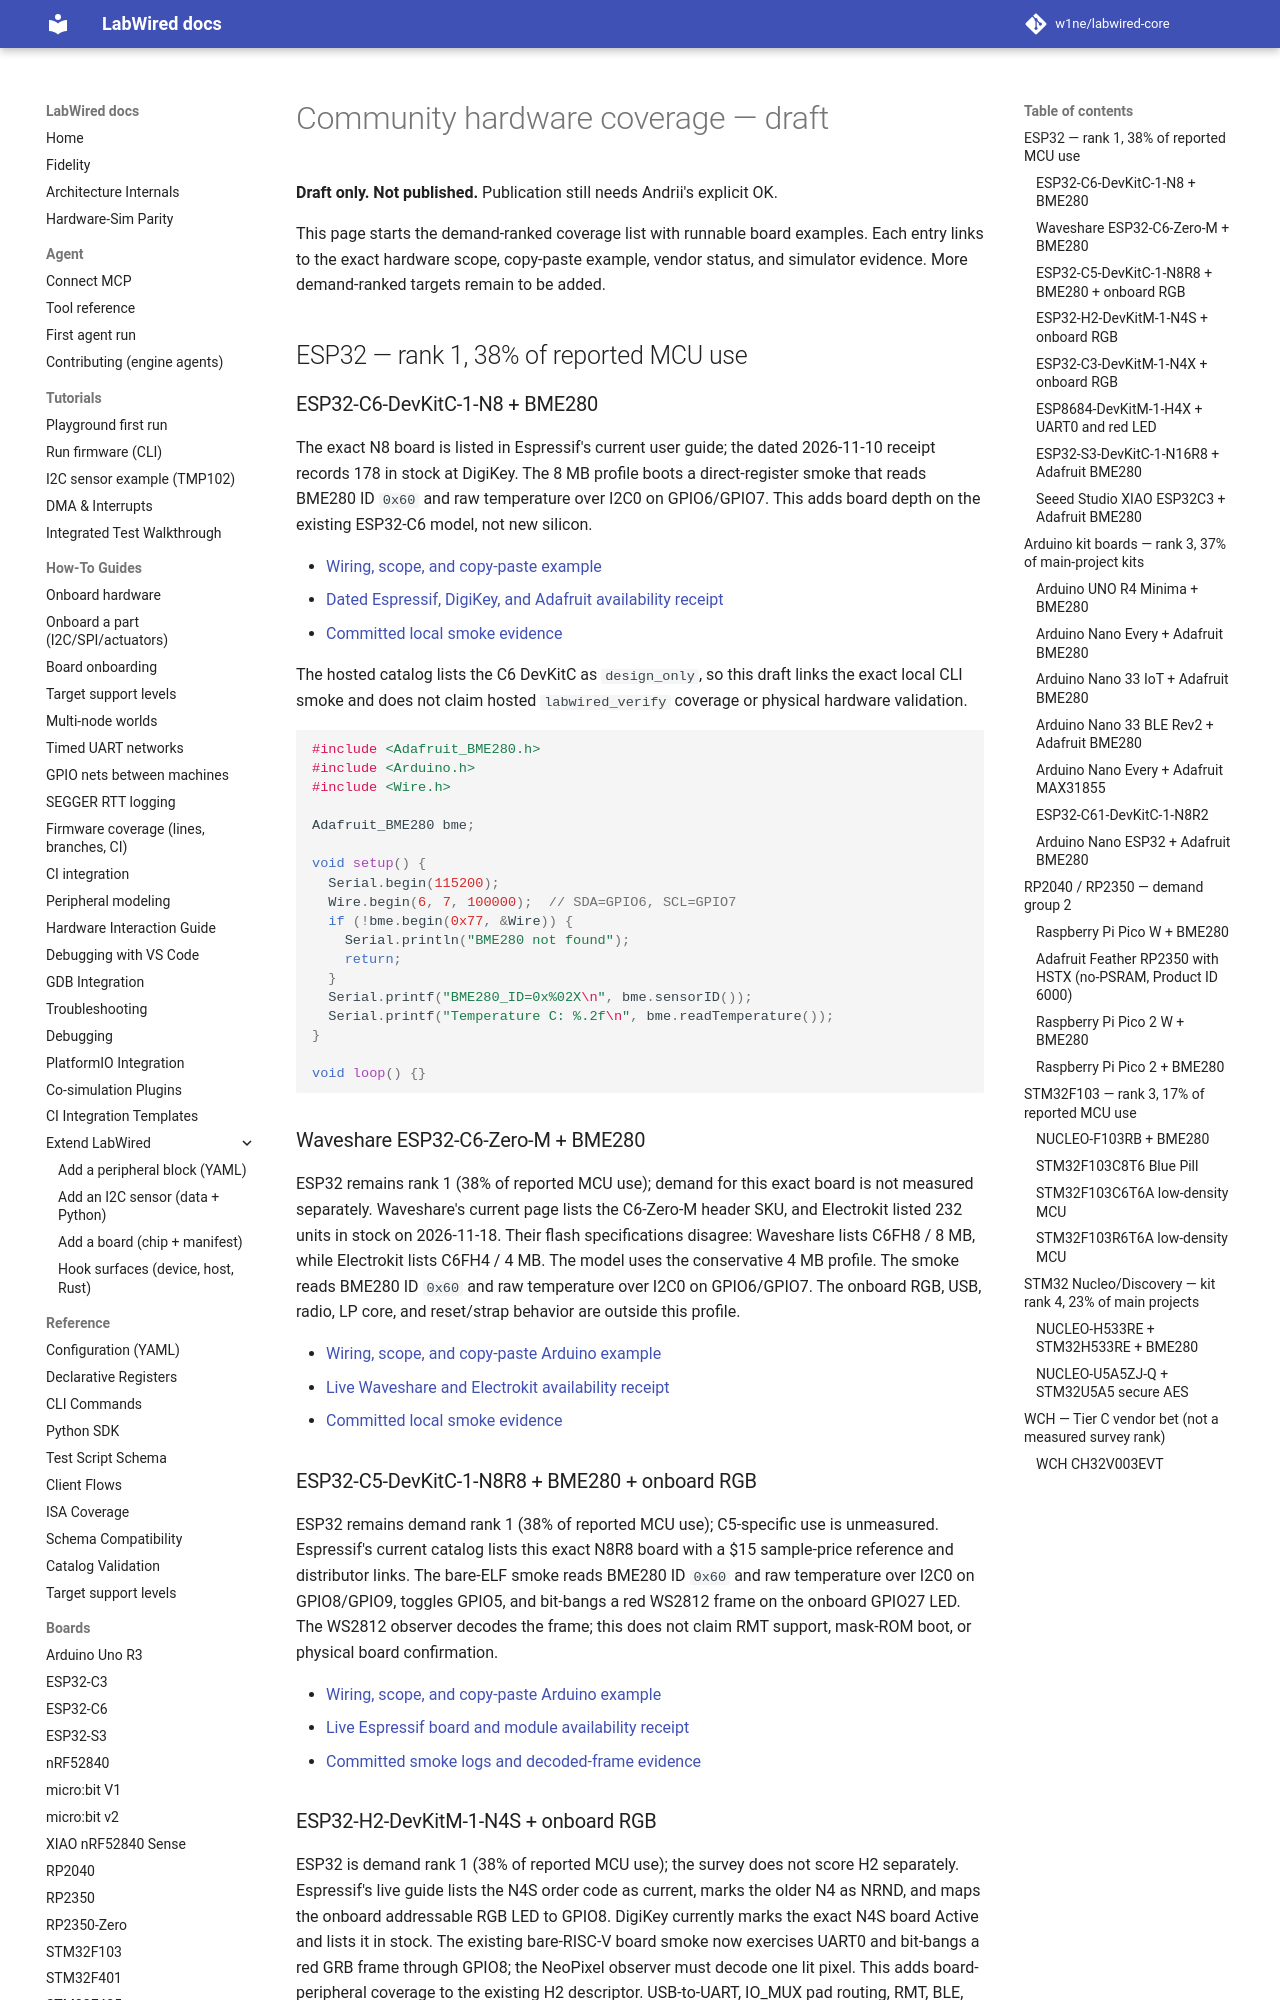

repository: CrispStrobe/labwired-core · page: community-hardware-coverage-draft/index.html · generator: mkdocs

# Community hardware coverage — draft

**Draft only. Not published.** Publication still needs Andrii's explicit OK.

This page starts the demand-ranked coverage list with runnable board examples.
Each entry links to the exact hardware scope, copy-paste example, vendor status,
and simulator evidence. More demand-ranked targets remain to be added.

## ESP32 — rank 1, 38% of reported MCU use

### ESP32-C6-DevKitC-1-N8 + BME280

The exact N8 board is listed in Espressif's current user guide; the dated
2026-11-10 receipt records 178 in stock at DigiKey. The 8 MB profile
boots a direct-register smoke that reads BME280 ID `0x60` and raw temperature
over I2C0 on GPIO6/GPIO7. This adds board depth on the existing ESP32-C6 model,
not new silicon.

- [Wiring, scope, and copy-paste example](../examples/esp32c6-devkitc-1-n8-bme280/README.md)
- [Dated Espressif, DigiKey, and Adafruit availability receipt](../examples/esp32c6-devkitc-1-n8-bme280/evidence/bme280/vendor-status.md)
- [Committed local smoke evidence](../examples/esp32c6-devkitc-1-n8-bme280/evidence/bme280/)

The hosted catalog lists the C6 DevKitC as `design_only`, so this draft links
the exact local CLI smoke and does not claim hosted `labwired_verify` coverage
or physical hardware validation.

```cpp
#include <Adafruit_BME280.h>
#include <Arduino.h>
#include <Wire.h>

Adafruit_BME280 bme;

void setup() {
  Serial.begin(115200);
  Wire.begin(6, 7, 100000);  // SDA=GPIO6, SCL=GPIO7
  if (!bme.begin(0x77, &Wire)) {
    Serial.println("BME280 not found");
    return;
  }
  Serial.printf("BME280_ID=0x%02X\n", bme.sensorID());
  Serial.printf("Temperature C: %.2f\n", bme.readTemperature());
}

void loop() {}
```

### Waveshare ESP32-C6-Zero-M + BME280

ESP32 remains rank 1 (38% of reported MCU use); demand for this exact board is
not measured separately. Waveshare's current page lists the C6-Zero-M header
SKU, and Electrokit listed 232 units in stock on 2026-11-18. Their flash
specifications disagree: Waveshare lists C6FH8 / 8 MB, while Electrokit lists
C6FH4 / 4 MB. The model uses the conservative 4 MB profile. The smoke reads
BME280 ID `0x60` and raw temperature over I2C0 on GPIO6/GPIO7. The onboard RGB,
USB, radio, LP core, and reset/strap behavior are outside this profile.

- [Wiring, scope, and copy-paste Arduino example](../examples/esp32c6-zero-m-bme280/README.md)
- [Live Waveshare and Electrokit availability receipt](../examples/esp32c6-zero-m-bme280/vendor-status.md)
- [Committed local smoke evidence](../examples/esp32c6-zero-m-bme280/evidence/)

### ESP32-C5-DevKitC-1-N8R8 + BME280 + onboard RGB

ESP32 remains demand rank 1 (38% of reported MCU use); C5-specific use is
unmeasured. Espressif's current catalog lists this exact N8R8 board with a
$15 sample-price reference and distributor links. The bare-ELF smoke reads
BME280 ID `0x60` and raw temperature over I2C0 on GPIO8/GPIO9, toggles GPIO5,
and bit-bangs a red WS2812 frame on the onboard GPIO27 LED. The WS2812 observer
decodes the frame; this does not claim RMT support, mask-ROM boot, or physical
board confirmation.

- [Wiring, scope, and copy-paste Arduino example](../examples/esp32c5-devkitc-1-bme280-smoke/README.md)
- [Live Espressif board and module availability receipt](../examples/esp32c5-devkitc-1-bme280-smoke/vendor-status.md)
- [Committed smoke logs and decoded-frame evidence](../examples/esp32c5-devkitc-1-bme280-smoke/evidence/)
